Dataset: dataset (GitHub, neuroben/mi-hulladekfelismero). Classes: glass, metal, paper, plastic.

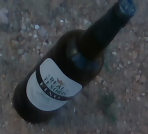
Label: glass

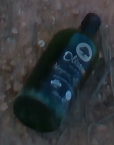
Label: glass

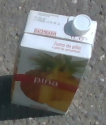
Label: paper

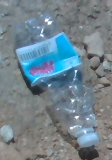
Label: plastic

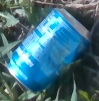
Label: metal

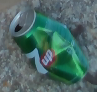
Label: metal
